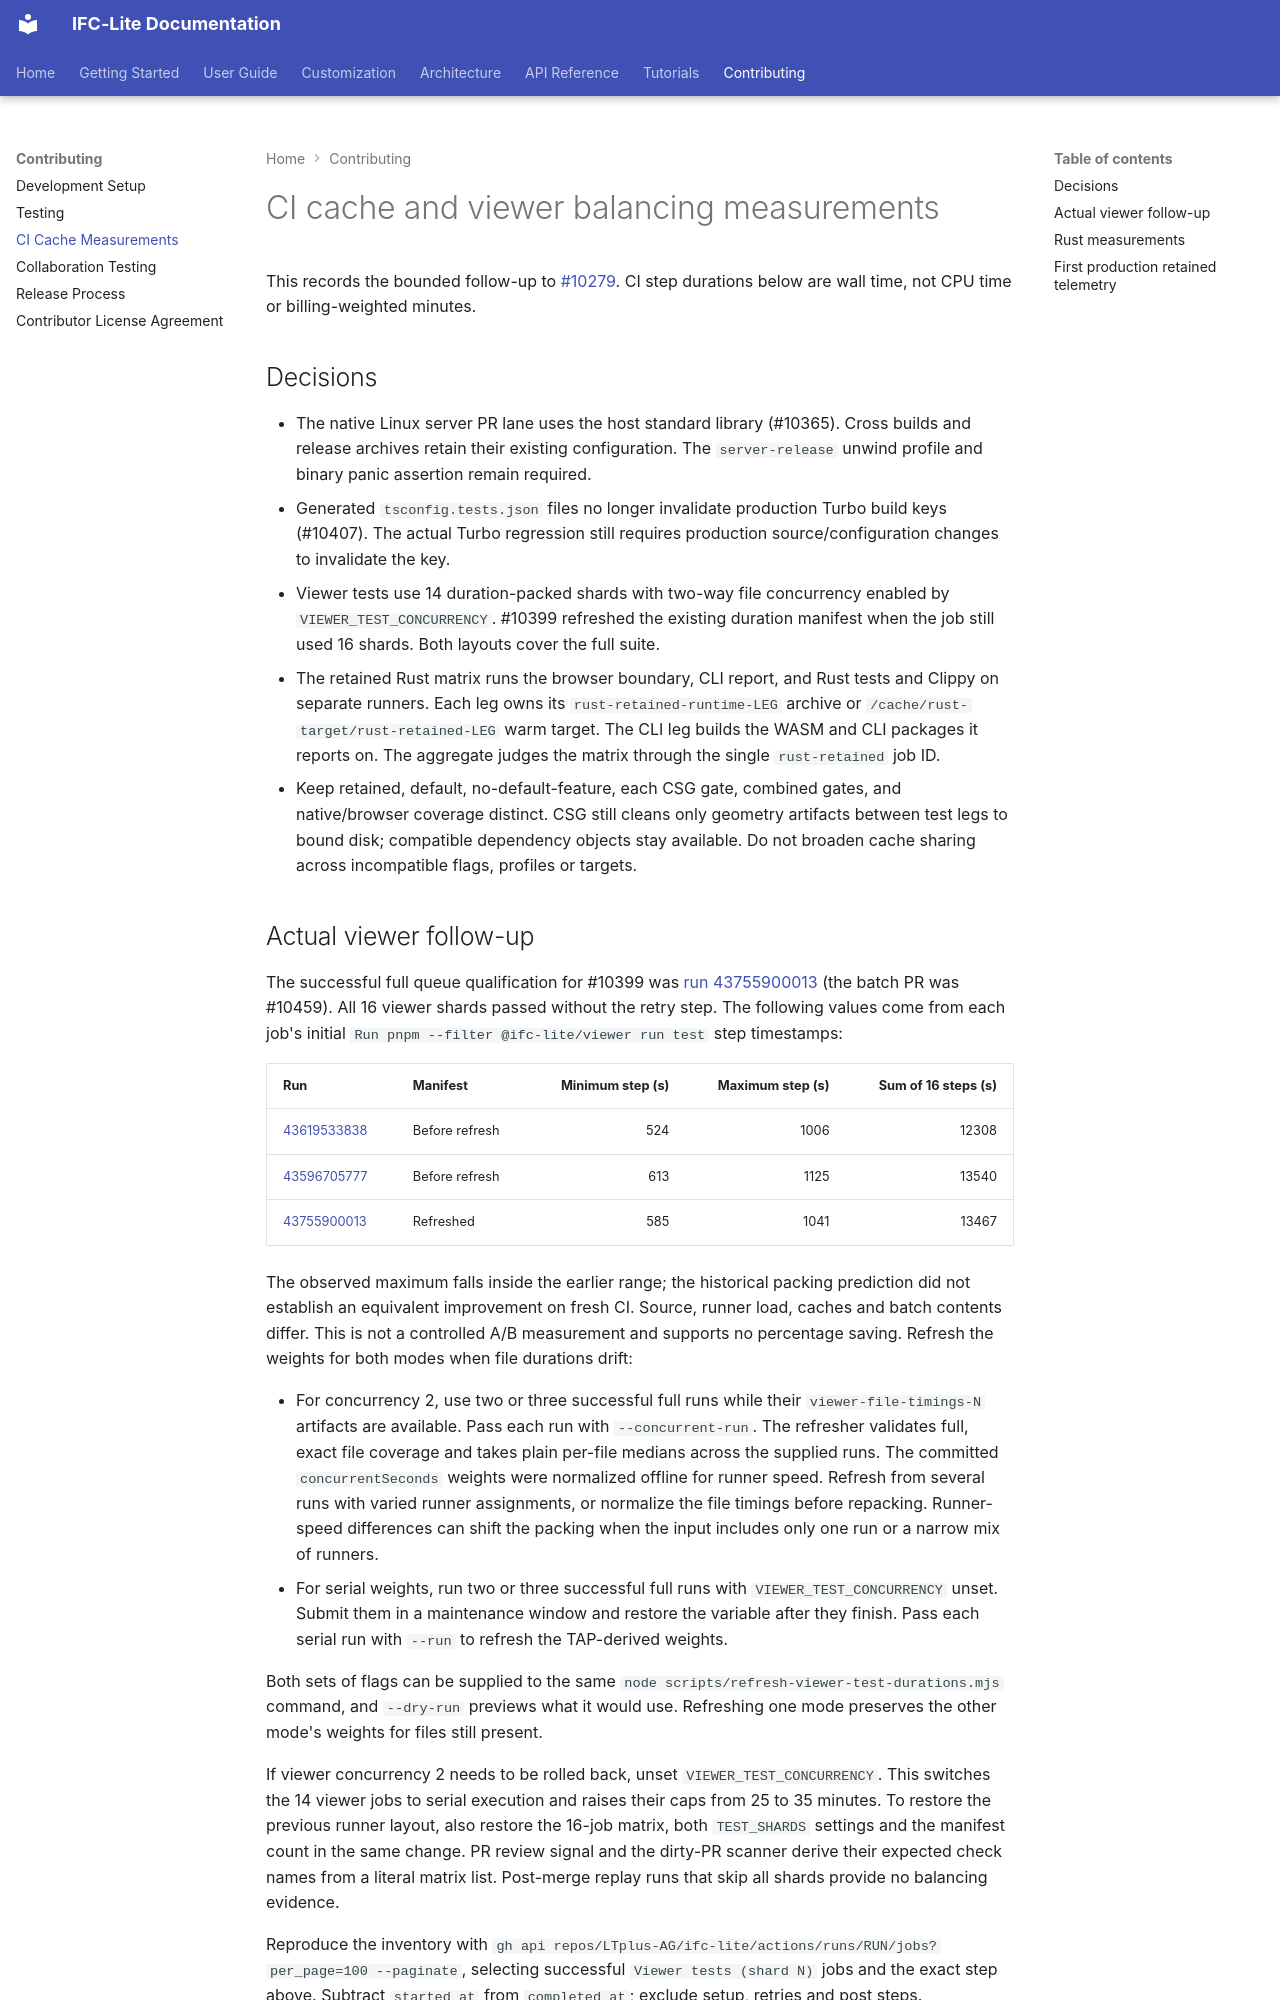

repository: LTplus-AG/ifc-lite · page: contributing/ci-cache-measurements/index.html · generator: mkdocs

# CI cache and viewer balancing measurements

This records the bounded follow-up to [#10279](https://github.com/LTplus-AG/ifc-lite/issues/10279).
CI step durations below are wall time, not CPU time or billing-weighted minutes.

## Decisions

- The native Linux server PR lane uses the host standard library (#10365).
  Cross builds and release archives retain their existing configuration.
  The `server-release` unwind profile and binary panic assertion remain required.
- Generated `tsconfig.tests.json` files no longer invalidate production Turbo
  build keys (#10407). The actual Turbo regression still requires production
  source/configuration changes to invalidate the key.
- Viewer tests use 14 duration-packed shards with two-way file concurrency
  enabled by `VIEWER_TEST_CONCURRENCY`. #10399 refreshed the existing duration
  manifest when the job still used 16 shards. Both layouts cover the full suite.
- The retained Rust matrix runs the browser boundary, CLI report, and Rust
  tests and Clippy on separate runners. Each leg owns its
  `rust-retained-runtime-LEG` archive or `/cache/rust-target/rust-retained-LEG`
  warm target. The CLI leg builds the WASM and CLI packages it reports on.
  The aggregate judges the matrix through the single `rust-retained` job ID.
- Keep retained, default, no-default-feature, each CSG gate, combined gates,
  and native/browser coverage distinct. CSG still cleans only geometry artifacts
  between test legs to bound disk; compatible dependency objects stay available.
  Do not broaden cache sharing across incompatible flags, profiles or targets.
